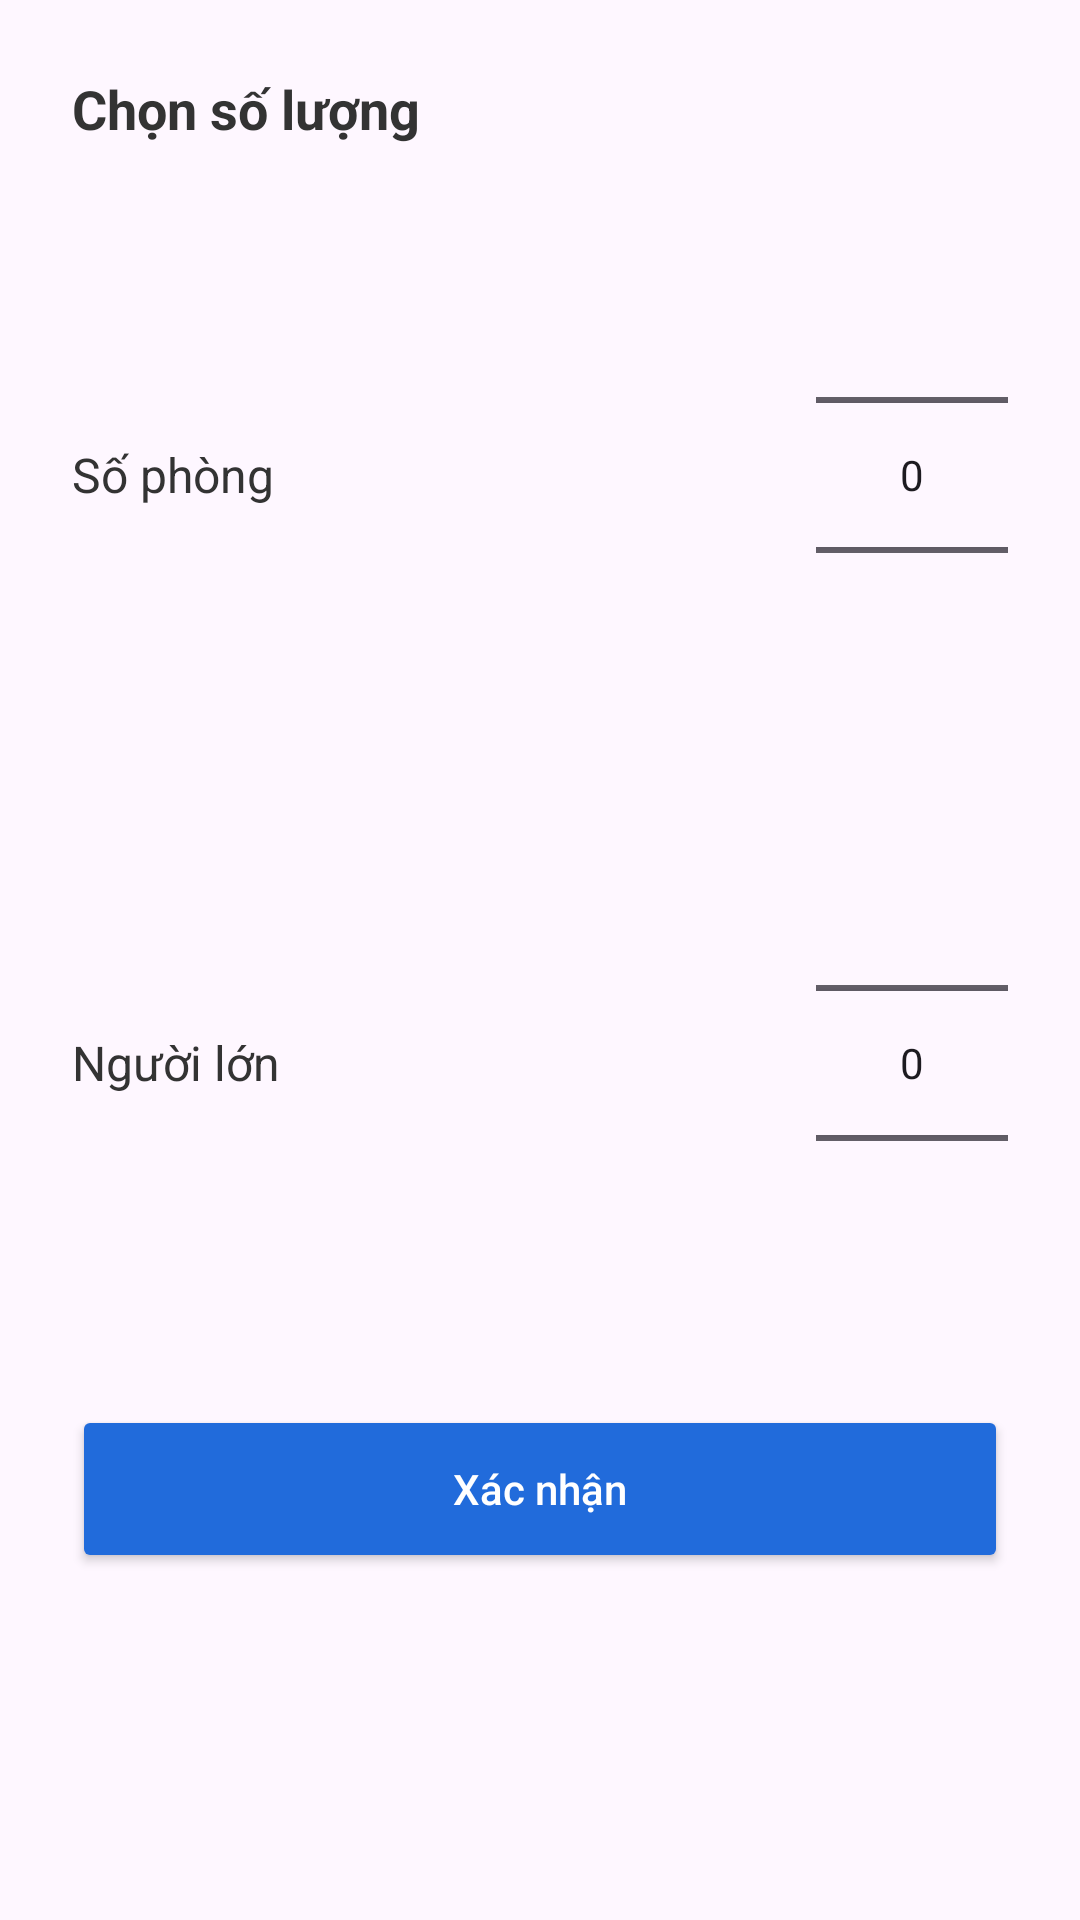

The Android layout XML behind this screen, and the referenced resources:
<!-- AndroidManifest.xml: application theme Theme.Doan1 -->
<!-- res/layout/dialog_select_guests.xml -->
<?xml version="1.0" encoding="utf-8"?>
<LinearLayout xmlns:android="http://schemas.android.com/apk/res/android"
    android:layout_width="match_parent"
    android:layout_height="wrap_content"
    android:orientation="vertical"
    android:padding="24dp">

    <TextView
        android:layout_width="wrap_content"
        android:layout_height="wrap_content"
        android:text="Chọn số lượng"
        android:textColor="#333333"
        android:textSize="18sp"
        android:textStyle="bold" />

    <LinearLayout
        android:layout_width="match_parent"
        android:layout_height="wrap_content"
        android:layout_marginTop="20dp"
        android:gravity="center_vertical"
        android:orientation="horizontal">

        <TextView
            android:layout_width="0dp"
            android:layout_height="wrap_content"
            android:layout_weight="1"
            android:text="Số phòng"
            android:textColor="#333333"
            android:textSize="16sp" />

        <NumberPicker
            android:id="@+id/npRooms"
            android:layout_width="wrap_content"
            android:layout_height="wrap_content" />
    </LinearLayout>

    <LinearLayout
        android:layout_width="match_parent"
        android:layout_height="wrap_content"
        android:layout_marginTop="16dp"
        android:gravity="center_vertical"
        android:orientation="horizontal">

        <TextView
            android:layout_width="0dp"
            android:layout_height="wrap_content"
            android:layout_weight="1"
            android:text="Người lớn"
            android:textColor="#333333"
            android:textSize="16sp" />

        <NumberPicker
            android:id="@+id/npAdults"
            android:layout_width="wrap_content"
            android:layout_height="wrap_content" />
    </LinearLayout>

    <Button
        android:id="@+id/btnConfirmGuests"
        android:layout_width="match_parent"
        android:layout_height="56dp"
        android:layout_marginTop="24dp"
        android:backgroundTint="#216BDB"
        android:text="Xác nhận"
        android:textAllCaps="false"
        android:textColor="#FFFFFF" />

</LinearLayout>
<!-- resources referenced by this layout -->
<resources>
  <style name="Theme.Doan1" parent="Base.Theme.Doan1" />
  <style name="Base.Theme.Doan1" parent="Theme.Material3.DayNight.NoActionBar">
          
          
      </style>
</resources>
